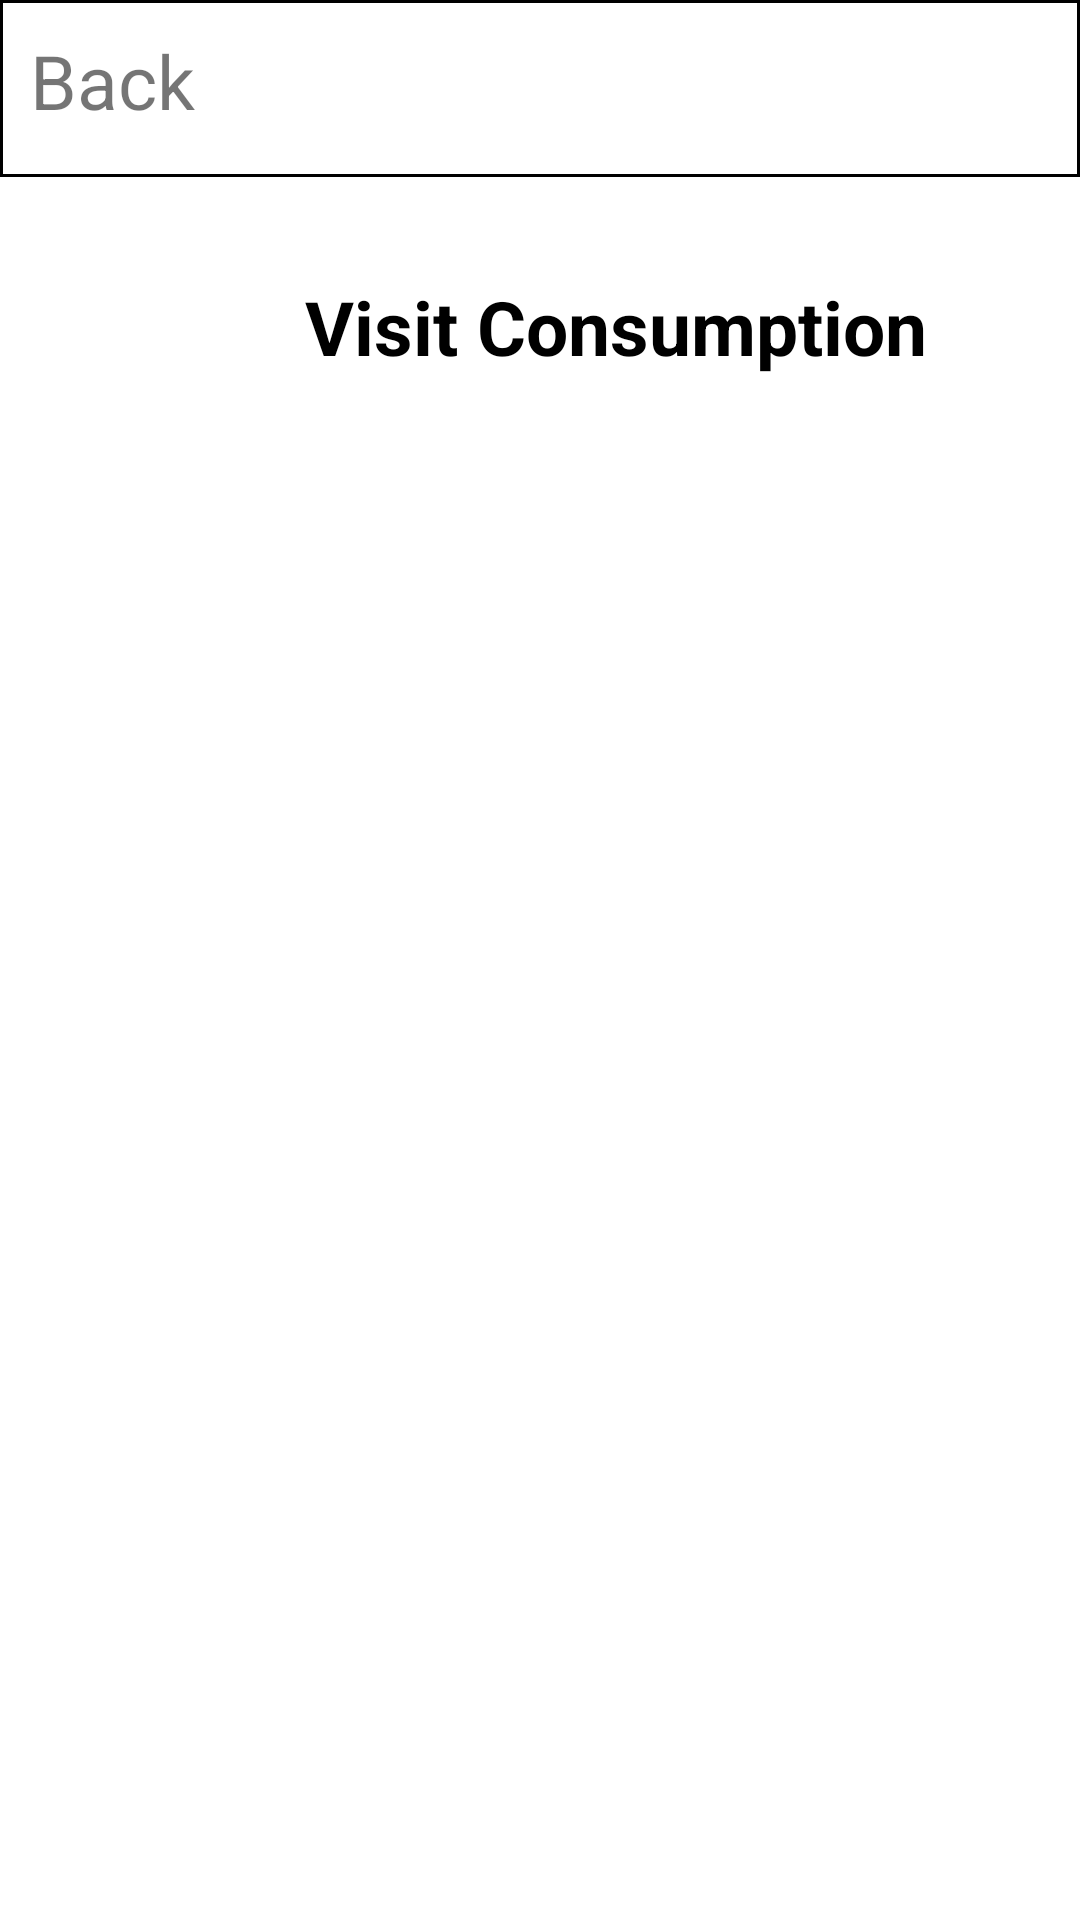

Android layout source for this screen:
<!-- AndroidManifest.xml: application theme Theme.Fyp_mobile -->
<!-- res/layout/activity_consumption_history.xml -->
<?xml version="1.0" encoding="utf-8"?>
<androidx.constraintlayout.widget.ConstraintLayout xmlns:android="http://schemas.android.com/apk/res/android"
    xmlns:app="http://schemas.android.com/apk/res-auto"
    xmlns:tools="http://schemas.android.com/tools"
    android:layout_width="match_parent"
    android:layout_height="match_parent">

    <FrameLayout
        android:id="@+id/frameLayout7"
        android:layout_width="0dp"
        android:layout_height="wrap_content"
        android:layout_marginTop="16dp"
        app:layout_constraintEnd_toEndOf="parent"
        app:layout_constraintHorizontal_bias="0.0"
        app:layout_constraintStart_toStartOf="parent"
        app:layout_constraintTop_toBottomOf="@+id/backFrame">

        <LinearLayout
            android:id="@+id/linearLayout7"
            android:layout_width="409dp"
            android:layout_height="wrap_content"
            android:layout_marginStart="1dp"
            android:layout_marginTop="16dp"
            android:layout_marginEnd="1dp"
            android:layout_marginBottom="26dp"
            android:orientation="vertical">

            <TextView
                android:id="@+id/textView15"
                android:layout_width="match_parent"
                android:layout_height="match_parent"
                android:gravity="center"
                android:text="Visit Consumption"
                android:textColor="#000000"
                android:textSize="25sp"
                android:textStyle="bold" />
        </LinearLayout>
    </FrameLayout>

    <FrameLayout
        android:id="@+id/frameLayout6"
        android:layout_width="414dp"
        android:layout_height="0dp"
        app:layout_constraintBottom_toBottomOf="parent"
        app:layout_constraintEnd_toEndOf="parent"
        app:layout_constraintStart_toStartOf="parent"
        app:layout_constraintTop_toBottomOf="@+id/frameLayout7">

        <ScrollView
            android:layout_width="match_parent"
            android:layout_height="wrap_content">

            <LinearLayout
                android:id="@+id/consumption_list"
                android:layout_width="match_parent"
                android:layout_height="wrap_content"
                android:orientation="vertical" />
        </ScrollView>
    </FrameLayout>

    <FrameLayout
        android:id="@+id/backFrame"
        android:layout_width="match_parent"
        android:layout_height="60dp"
        android:background="@drawable/bottom_border"
        app:layout_constraintEnd_toEndOf="parent"
        app:layout_constraintStart_toStartOf="parent"
        app:layout_constraintTop_toTopOf="parent">

        <LinearLayout
            android:layout_width="match_parent"
            android:layout_height="match_parent"
            android:orientation="horizontal">

            <TextView
                android:id="@+id/consumption_back_btn"
                android:layout_width="wrap_content"
                android:layout_height="match_parent"
                android:layout_weight="1"
                android:onClick="backProfileView"
                android:padding="10dp"
                android:text="Back"
                android:textSize="25sp" />

        </LinearLayout>
    </FrameLayout>

</androidx.constraintlayout.widget.ConstraintLayout>
<!-- resources referenced by this layout -->
<resources>
  <!-- drawable bottom_border (drawable) -->
  <?xml version="1.0" encoding="utf-8"?>
  <layer-list xmlns:android="http://schemas.android.com/apk/res/android">
      <item android:bottom="1dp">
          <shape android:shape="rectangle">
              <stroke
                  android:width="1dp"
                  android:color="@color/black"/>
          </shape>
      </item>
  </layer-list>
  <style name="Theme.Fyp_mobile" parent="Theme.MaterialComponents.DayNight.DarkActionBar">
          
          <item name="colorPrimary">@color/purple_500</item>
          <item name="colorPrimaryVariant">@color/purple_700</item>
          <item name="colorOnPrimary">@color/white</item>
          
          <item name="colorSecondary">@color/teal_200</item>
          <item name="colorSecondaryVariant">@color/teal_700</item>
          <item name="colorOnSecondary">@color/black</item>
          <item name="windowNoTitle">true</item>
          
          <item name="android:statusBarColor" tools:targetApi="l">?attr/colorPrimaryVariant</item>
          
      </style>
  <!-- not gathered from this repository: default colours our renderer supplied (Android Studio template values) -->
  <color name="purple_500">#FF6200EE</color>
  <color name="purple_700">#FF3700B3</color>
  <color name="teal_200">#FF03DAC5</color>
  <color name="teal_700">#FF018786</color>
  <color name="black">#FF000000</color>
  <color name="white">#FFFFFFFF</color>
</resources>
